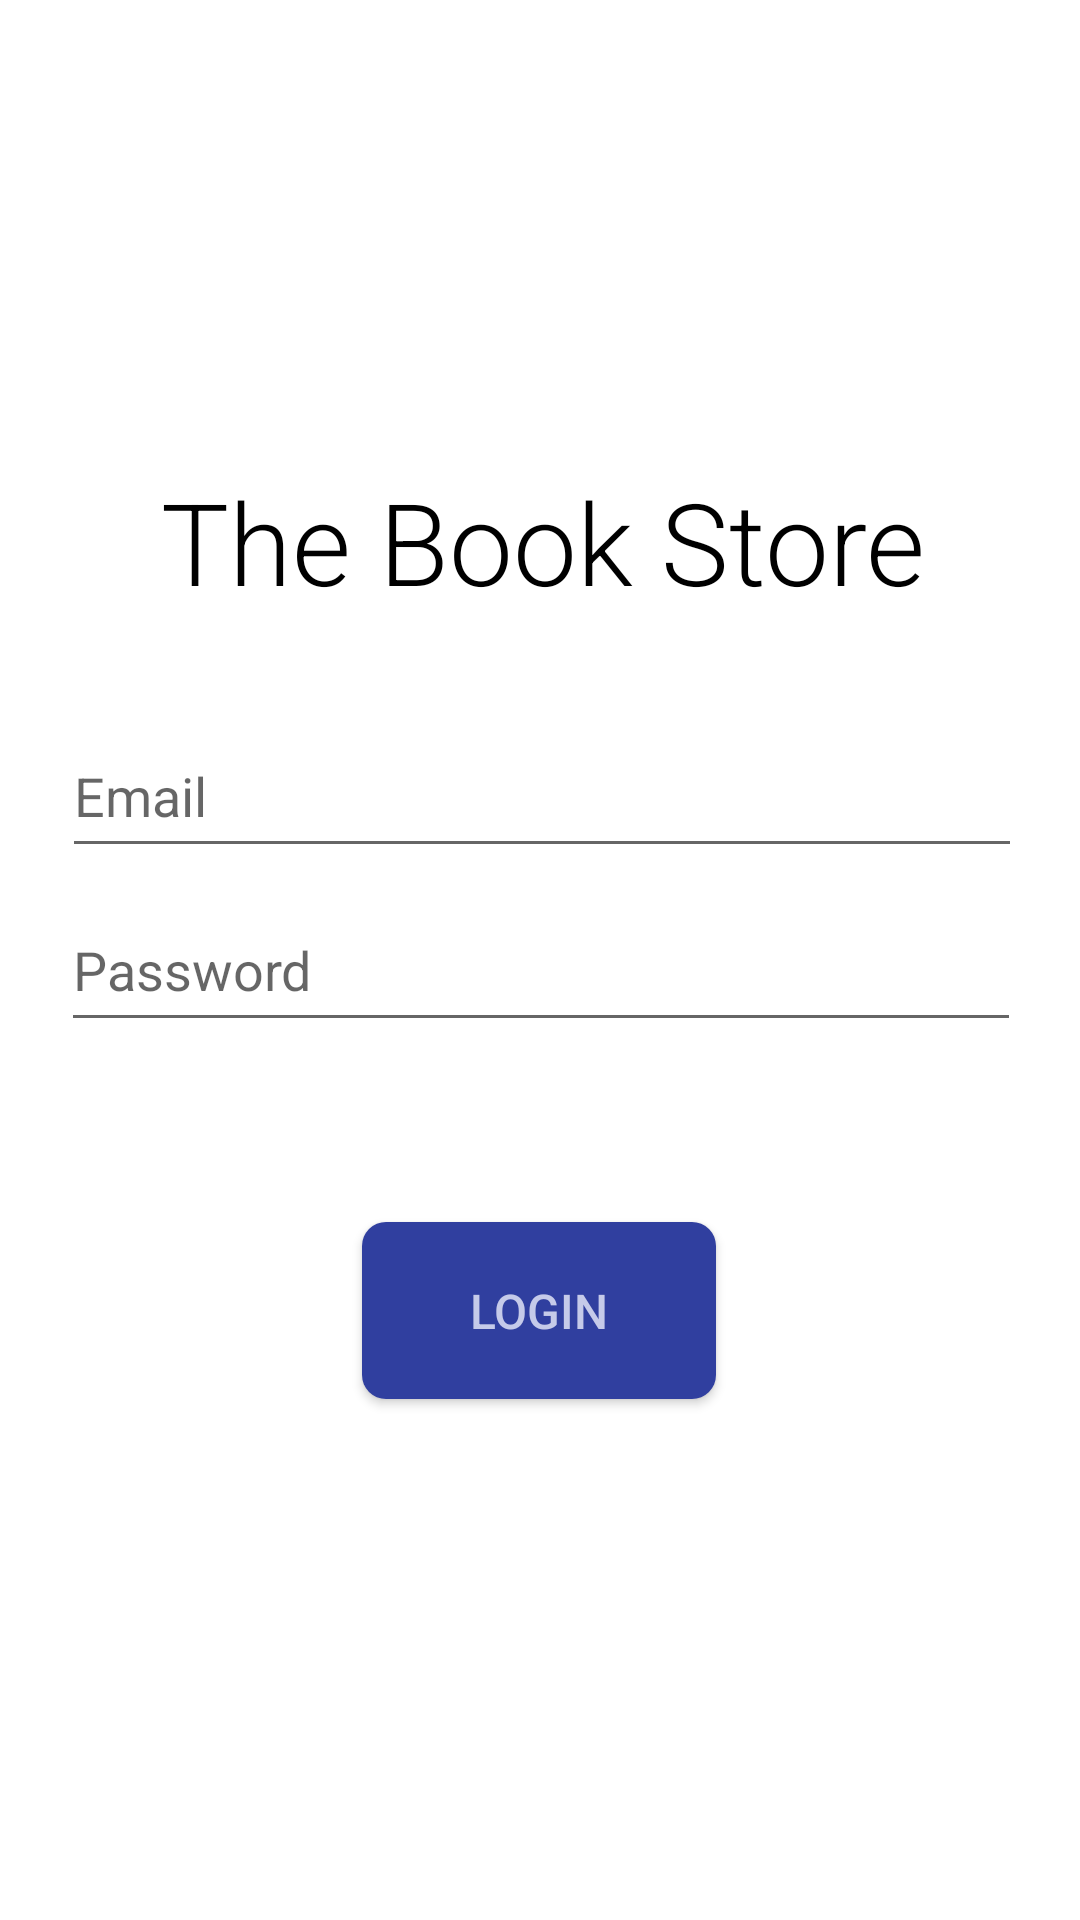

Reconstruct the res/layout file that produces this screen, plus the resources it refers to.
<!-- AndroidManifest.xml: application theme Theme.LoginForm -->
<!-- res/layout/activity_main.xml -->
<?xml version="1.0" encoding="utf-8"?>
<androidx.constraintlayout.widget.ConstraintLayout xmlns:android="http://schemas.android.com/apk/res/android"
    xmlns:app="http://schemas.android.com/apk/res-auto"
    xmlns:tools="http://schemas.android.com/tools"
    android:layout_width="match_parent"
    android:layout_height="match_parent"
    android:background="@color/white"
    tools:context=".MainActivity">


    <EditText
        android:id="@+id/password"
        android:layout_width="320dp"
        android:layout_height="51dp"
        android:ems="10"
        android:hint="Password"
        android:importantForAutofill="no"
        android:inputType="textPassword"
        app:layout_constraintBottom_toTopOf="@+id/button"
        app:layout_constraintEnd_toEndOf="parent"
        app:layout_constraintHorizontal_bias="0.505"
        app:layout_constraintStart_toStartOf="parent"
        app:layout_constraintTop_toBottomOf="@+id/userName"
        app:layout_constraintVertical_bias="0.104"
        tools:ignore="HardcodedText" />

    <EditText
        android:id="@+id/userName"
        android:layout_width="320dp"
        android:layout_height="51dp"
        android:layout_centerHorizontal="true"
        android:layout_centerVertical="true"
        android:ems="10"
        android:hint="Email"
        android:importantForAutofill="no"
        android:inputType="textEmailAddress"
        app:layout_constraintBottom_toTopOf="@+id/button"
        app:layout_constraintEnd_toEndOf="parent"
        app:layout_constraintHorizontal_bias="0.516"
        app:layout_constraintStart_toStartOf="parent"
        app:layout_constraintTop_toTopOf="parent"
        app:layout_constraintVertical_bias="0.669"
        tools:ignore="HardcodedText" />

    <Button
        android:id="@+id/button"
        android:layout_width="118dp"
        android:layout_height="59dp"
        android:background="@drawable/roundedbutton"
        android:fontFamily="sans-serif-medium"
        android:text="Login"
        android:textColor="@color/teal_700"
        android:textSize="16sp"
        app:layout_constraintBottom_toBottomOf="parent"
        app:layout_constraintEnd_toEndOf="parent"
        app:layout_constraintHorizontal_bias="0.498"
        app:layout_constraintStart_toStartOf="parent"
        app:layout_constraintTop_toTopOf="parent"
        app:layout_constraintVertical_bias="0.701"
        tools:text="Login" />

    <TextView
        android:id="@+id/textView"
        android:layout_width="408dp"
        android:layout_height="121dp"
        android:layout_marginTop="132dp"
        android:fontFamily="sans-serif-light"
        android:gravity="center"
        android:includeFontPadding="false"
        android:text="The Book Store"
        android:textColor="@color/black"
        android:textSize="38sp"
        app:layout_constraintBottom_toTopOf="@+id/userName"
        app:layout_constraintEnd_toEndOf="parent"
        app:layout_constraintHorizontal_bias="0.495"
        app:layout_constraintStart_toStartOf="parent"
        app:layout_constraintTop_toTopOf="parent"
        app:layout_constraintVertical_bias="0.69" />

</androidx.constraintlayout.widget.ConstraintLayout>
<!-- resources referenced by this layout -->
<resources>
  <color name="black">#FF000000</color>
  <color name="teal_700">#C5CAE9</color>
  <color name="white">#FFFFFFFF</color>
  <!-- drawable roundedbutton (drawable) -->
  <?xml version="1.0" encoding="utf-8"?>
  <shape xmlns:android="http://schemas.android.com/apk/res/android"
      android:shape="rectangle">
      <solid android:color="#303F9F" />
      <corners android:bottomRightRadius="8dp"
          android:bottomLeftRadius="8dp"
          android:topRightRadius="8dp"
          android:topLeftRadius="8dp"/>
  </shape>
  <style name="Theme.LoginForm" parent="Theme.MaterialComponents.DayNight.NoActionBar">
          
          <item name="colorPrimary">@color/purple_500</item>
          <item name="colorPrimaryVariant">@color/purple_700</item>
          <item name="colorOnPrimary">@color/white</item>
          
          <item name="colorSecondary">@color/teal_200</item>
          <item name="colorSecondaryVariant">@color/teal_700</item>
          <item name="colorOnSecondary">@color/black</item>
          
          <item name="android:statusBarColor" tools:targetApi="l">?attr/colorPrimaryVariant</item>
          
      </style>
  <color name="purple_500">#303F9F</color>
  <color name="purple_700">#C5CAE9</color>
  <color name="teal_200">#3F51B5</color>
</resources>
